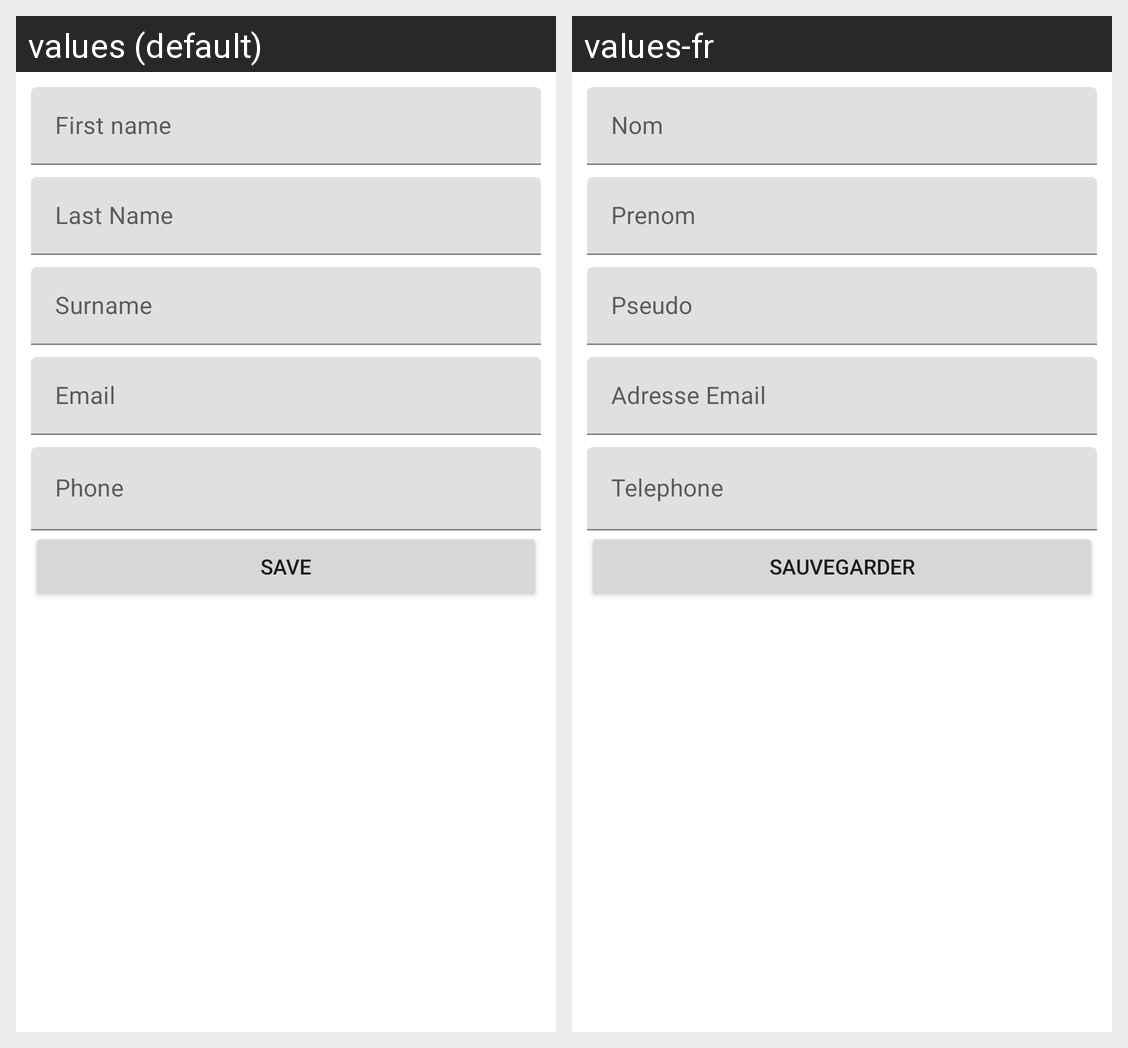

Locale-by-locale string values for the Android screen shown in this grid:
Android screen res/layout/activity_create_contact.xml rendered under 2 locales, left to right: values (default), values-fr. Device: Nexus 5 (rendered at 1080×1920; each locale shown at half size, 540×960, under a caption strip naming it); theme Theme.Ft_hangouts.
Strings drawn on this screen, with the default value and each locale's value (text and hints the layout hard-codes, and strings that could not be matched under every locale, appear in the picture but are not listed):

first_name
  values: First name
  values-fr: Nom

last_name
  values: Last Name
  values-fr: Prenom

surname
  values: Surname
  values-fr: Pseudo

email
  values: Email
  values-fr: Adresse Email

phone
  values: Phone
  values-fr: Telephone

save
  values: Save
  values-fr: Sauvegarder
